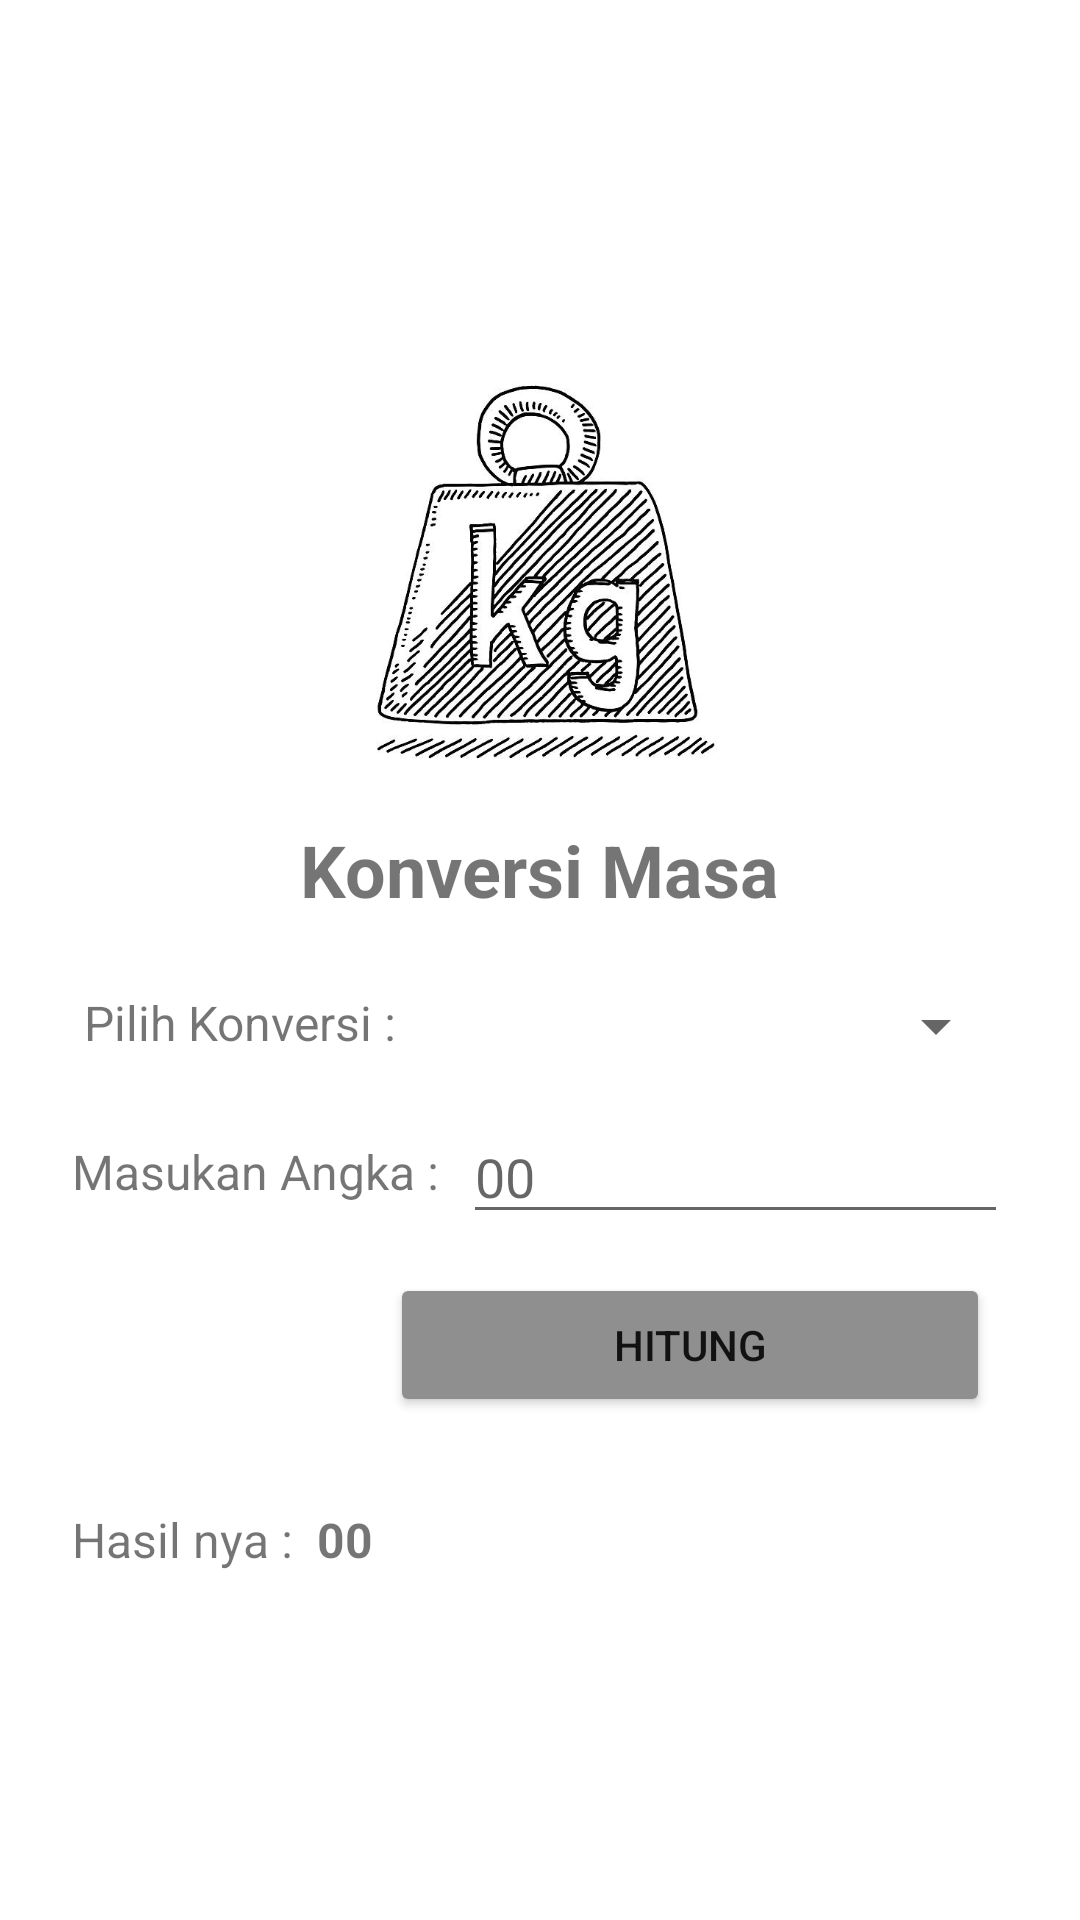

Write the Android layout XML for this screen, with the resource values it uses.
<!-- AndroidManifest.xml: application theme Theme.Pertemuan2_shafaa -->
<!-- res/layout/activity_detail_masa.xml -->
<?xml version="1.0" encoding="utf-8"?>
<RelativeLayout xmlns:android="http://schemas.android.com/apk/res/android"
    xmlns:app="http://schemas.android.com/apk/res-auto"
    xmlns:tools="http://schemas.android.com/tools"
    android:layout_width="match_parent"
    android:layout_height="match_parent"
    tools:context=".DetailMasaActivity">
    <LinearLayout
        android:layout_width="match_parent"
        android:layout_height="match_parent"
        android:gravity="center"
        android:orientation="vertical"
        android:padding="24dp">

        <ImageView
            android:id="@+id/imgMenuMasa"
            android:layout_width="150dp"
            android:layout_height="150dp"
            android:layout_gravity="center_horizontal"
            app:srcCompat="@drawable/masa" />

        <TextView
            android:id="@+id/txtMenuMasa"
            android:layout_width="wrap_content"
            android:layout_height="wrap_content"
            android:layout_gravity="center_horizontal"
            android:layout_marginTop="8dp"
            android:layout_marginBottom="24dp"
            android:text="Konversi Masa"
            android:textSize="24sp"
            android:textStyle="bold" />

        <LinearLayout
            android:id="@+id/layPilihan"
            android:layout_width="match_parent"
            android:layout_height="wrap_content"
            android:orientation="horizontal">

            <TextView
                android:id="@+id/txtPilihan"
                android:layout_width="wrap_content"
                android:layout_height="wrap_content"
                android:text=" Pilih Konversi : "
                android:textSize="16sp" />

            <Spinner
                android:id="@+id/spMasa"
                android:layout_width="match_parent"
                android:layout_height="wrap_content"
                android:layout_marginBottom="16dp" />
        </LinearLayout>

        <LinearLayout
            android:id="@+id/layInput"
            android:layout_width="match_parent"
            android:layout_height="wrap_content"
            android:gravity="center_vertical"
            android:orientation="horizontal">

            <TextView
                android:id="@+id/txtInputMasa"
                android:layout_width="wrap_content"
                android:layout_height="wrap_content"
                android:layout_marginEnd="8dp"
                android:text="Masukan Angka :"
                android:textSize="16sp" />

            <EditText
                android:id="@+id/edInputMasa"
                android:layout_width="match_parent"
                android:layout_height="wrap_content"
                android:layout_weight="1"
                android:ems="10"
                android:hint="00"
                android:inputType="number"
                />

        </LinearLayout>

        <Button
            android:id="@+id/tbHitung"
            android:layout_width="200dp"
            android:layout_height="wrap_content"
            android:layout_marginLeft="50dp"
            android:layout_marginTop="13dp"
            android:backgroundTint="#8F8F8F"
            android:text="Hitung"
            app:cornerRadius="50dp" />

        <LinearLayout
            android:id="@+id/layHasil"
            android:layout_width="match_parent"
            android:layout_height="wrap_content"
            android:layout_marginTop="30dp"
            android:gravity="center_vertical"
            android:orientation="horizontal">

            <TextView
                android:id="@+id/txtMasa"
                android:layout_width="wrap_content"
                android:layout_height="wrap_content"
                android:layout_marginEnd="8dp"
                android:text="Hasil nya :"
                android:textSize="16sp" />

            <TextView
                android:id="@+id/txtHasilMasa"
                android:layout_width="wrap_content"
                android:layout_height="wrap_content"
                android:text="00"
                android:textSize="16sp"
                android:textStyle="bold" />
        </LinearLayout>
    </LinearLayout>
</RelativeLayout>
<!-- resources referenced by this layout -->
<resources>
  <!-- drawable masa: jpg bitmap (drawable, 61047 bytes) -->
  <style name="Theme.Pertemuan2_shafaa" parent="Theme.MaterialComponents.DayNight.DarkActionBar">
          
          <item name="colorPrimary">@color/purple_500</item>
          <item name="colorPrimaryVariant">@color/purple_700</item>
          <item name="colorOnPrimary">@color/white</item>
          
          <item name="colorSecondary">@color/teal_200</item>
          <item name="colorSecondaryVariant">@color/teal_700</item>
          <item name="colorOnSecondary">@color/black</item>
          
          <item name="android:statusBarColor" tools:targetApi="l">?attr/colorPrimaryVariant</item>
          
      </style>
  <!-- not gathered from this repository: default colours our renderer supplied (Android Studio template values) -->
  <color name="purple_500">#FF6200EE</color>
  <color name="purple_700">#FF3700B3</color>
  <color name="teal_200">#FF03DAC5</color>
  <color name="teal_700">#FF018786</color>
  <color name="black">#FF000000</color>
  <color name="white">#FFFFFFFF</color>
</resources>
